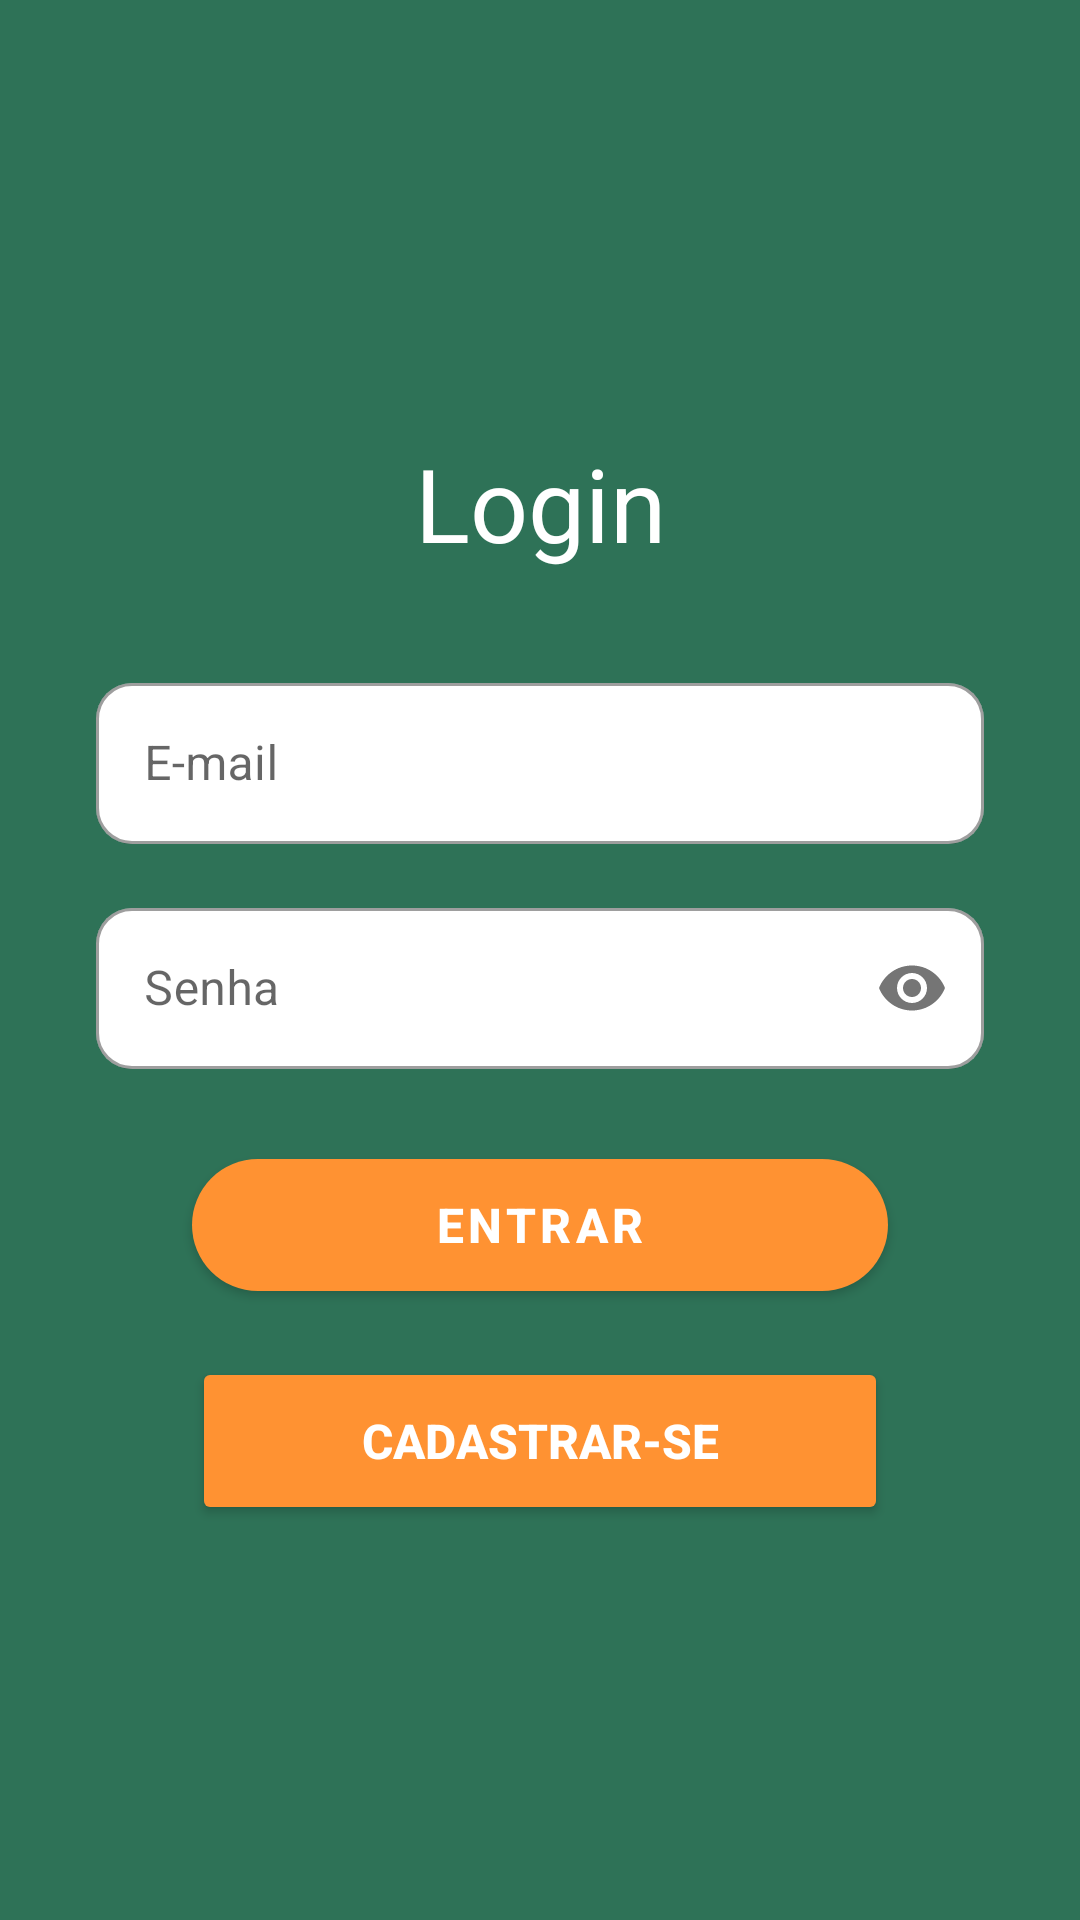

Here is an Android app screen rendered from its layout file. Give the layout XML and the strings, colors and styles it references.
<!-- AndroidManifest.xml: application theme Theme.Trabalho -->
<!-- res/layout/activity_main.xml -->
<?xml version="1.0" encoding="utf-8"?>
<androidx.constraintlayout.widget.ConstraintLayout xmlns:android="http://schemas.android.com/apk/res/android"
    xmlns:app="http://schemas.android.com/apk/res-auto"
    xmlns:tools="http://schemas.android.com/tools"
    android:id="@+id/main"
    android:layout_width="match_parent"
    android:layout_height="match_parent"
    android:background="#2E7257"
    tools:context=".MainActivity">

    <TextView
        android:id="@+id/texto_Login"
        android:layout_width="wrap_content"
        android:layout_height="wrap_content"
        android:text="Login"
        android:textColor="#FFFFFF"
        android:textSize="34sp"
        android:visibility="visible"
        app:layout_constraintBottom_toBottomOf="parent"
        app:layout_constraintEnd_toEndOf="parent"
        app:layout_constraintStart_toStartOf="parent"
        app:layout_constraintTop_toTopOf="parent"
        app:layout_constraintVertical_bias="0.244" />

    
    <com.google.android.material.textfield.TextInputLayout
        android:id="@+id/emailLayout"
        android:layout_width="0dp"
        android:layout_height="wrap_content"
        app:boxBackgroundColor="#FFFFFF"
        app:boxCornerRadiusTopStart="12dp"
        app:boxCornerRadiusTopEnd="12dp"
        app:boxCornerRadiusBottomStart="12dp"
        app:boxCornerRadiusBottomEnd="12dp"
        app:layout_constraintTop_toBottomOf="@id/texto_Login"
        app:layout_constraintStart_toStartOf="parent"
        app:layout_constraintEnd_toEndOf="parent"
        app:layout_constraintHorizontal_bias="0.5"
        android:layout_marginStart="32dp"
        android:layout_marginEnd="32dp"
        android:layout_marginTop="32dp"
        style="@style/Widget.MaterialComponents.TextInputLayout.OutlinedBox">

        <com.google.android.material.textfield.TextInputEditText
            android:id="@+id/Input_Email"
            android:layout_width="match_parent"
            android:layout_height="wrap_content"
            android:hint="E-mail"
            android:inputType="textEmailAddress"
            android:padding="16dp"
            android:textSize="16sp" />
    </com.google.android.material.textfield.TextInputLayout>

    
    <com.google.android.material.textfield.TextInputLayout
        android:id="@+id/senhaLayout"
        android:layout_width="0dp"
        android:layout_height="wrap_content"
        app:boxBackgroundColor="#FFFFFF"
        app:passwordToggleEnabled="true"
        app:boxCornerRadiusTopStart="12dp"
        app:boxCornerRadiusTopEnd="12dp"
        app:boxCornerRadiusBottomStart="12dp"
        app:boxCornerRadiusBottomEnd="12dp"
        app:layout_constraintTop_toBottomOf="@id/emailLayout"
        app:layout_constraintStart_toStartOf="parent"
        app:layout_constraintEnd_toEndOf="parent"
        android:layout_marginStart="32dp"
        android:layout_marginEnd="32dp"
        android:layout_marginTop="16dp"
        style="@style/Widget.MaterialComponents.TextInputLayout.OutlinedBox">

        <com.google.android.material.textfield.TextInputEditText
            android:id="@+id/Input_Senha"
            android:layout_width="match_parent"
            android:layout_height="wrap_content"
            android:hint="Senha"
            android:inputType="textPassword"
            android:padding="16dp"
            android:textSize="16sp" />
    </com.google.android.material.textfield.TextInputLayout>

    
    <com.google.android.material.button.MaterialButton
        android:id="@+id/Login"
        android:layout_width="0dp"
        android:layout_height="56dp"
        android:text="Entrar"
        android:textColor="#FFFFFF"
        android:textSize="16sp"
        android:textStyle="bold"
        app:cornerRadius="28dp"
        app:backgroundTint="#FF9232"
        android:layout_marginStart="64dp"
        android:layout_marginEnd="64dp"
        android:layout_marginTop="24dp"
        app:layout_constraintTop_toBottomOf="@id/senhaLayout"
        app:layout_constraintStart_toStartOf="parent"
        app:layout_constraintEnd_toEndOf="parent" />

    
    <Button
        android:id="@+id/button_cadastro"
        android:layout_width="0dp"
        android:layout_height="56dp"
        android:text="Cadastrar-se"
        android:textColor="#FFFFFF"
        android:textSize="16sp"
        android:textStyle="bold"
        app:cornerRadius="28dp"
        app:backgroundTint="#FF9232"
        android:layout_marginStart="64dp"
        android:layout_marginEnd="64dp"
        android:layout_marginTop="16dp"
        app:layout_constraintTop_toBottomOf="@id/Login"
        app:layout_constraintStart_toStartOf="parent"
        app:layout_constraintEnd_toEndOf="parent" />

</androidx.constraintlayout.widget.ConstraintLayout>
<!-- resources referenced by this layout -->
<resources>
  <style name="Theme.Trabalho" parent="Theme.MaterialComponents.DayNight.NoActionBar">
      </style>
</resources>
